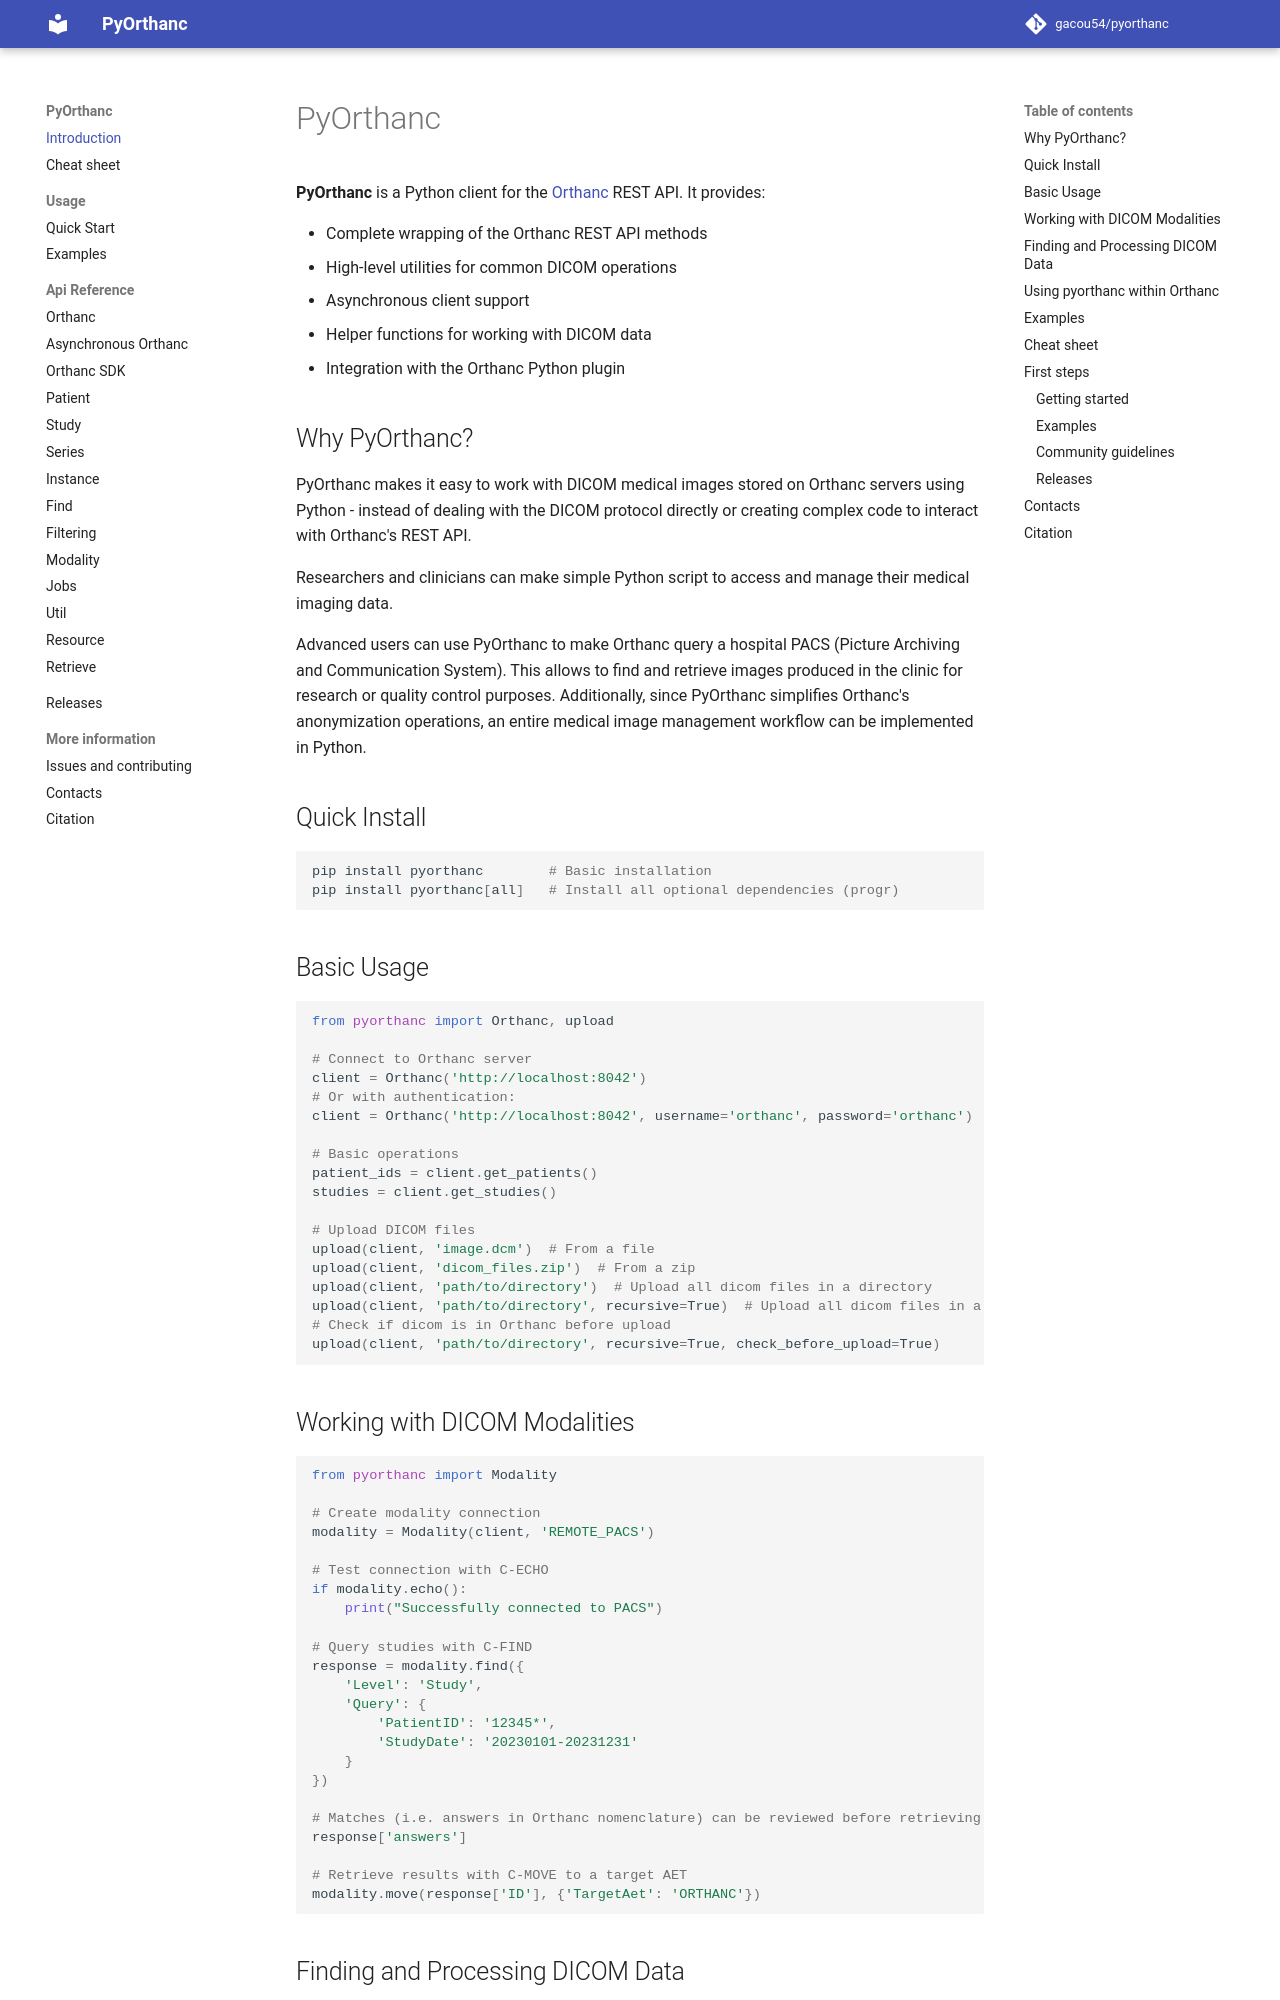

repository: gacou54/pyorthanc · page: index.html · generator: mkdocs

# PyOrthanc

**PyOrthanc** is a Python client for the [Orthanc](https://www.orthanc-server.com/) REST API. It provides:

- Complete wrapping of the Orthanc REST API methods
- High-level utilities for common DICOM operations
- Asynchronous client support
- Helper functions for working with DICOM data
- Integration with the Orthanc Python plugin

## Why PyOrthanc?
PyOrthanc makes it easy to work with DICOM medical images stored on Orthanc servers using Python - instead 
of dealing with the DICOM protocol directly or creating complex code to interact with Orthanc's REST API.

Researchers and clinicians can make simple Python script to access and manage their medical imaging data. 

Advanced users can use PyOrthanc to make Orthanc query a hospital PACS (Picture Archiving and Communication System).
This allows to find and retrieve images produced in the clinic for research or quality control purposes. 
Additionally, since PyOrthanc simplifies Orthanc's anonymization operations, 
an entire medical image management workflow can be implemented in Python.

## Quick Install

```bash
pip install pyorthanc        # Basic installation
pip install pyorthanc[all]   # Install all optional dependencies (progr)
```

## Basic Usage
```python
from pyorthanc import Orthanc, upload

# Connect to Orthanc server
client = Orthanc('http://localhost:8042')
# Or with authentication:
client = Orthanc('http://localhost:8042', username='orthanc', password='orthanc')

# Basic operations
patient_ids = client.get_patients()
studies = client.get_studies() 

# Upload DICOM files
upload(client, 'image.dcm')  # From a file
upload(client, 'dicom_files.zip')  # From a zip
upload(client, 'path/to/directory')  # Upload all dicom files in a directory
upload(client, 'path/to/directory', recursive=True)  # Upload all dicom files in a directory recursively
# Check if dicom is in Orthanc before upload
upload(client, 'path/to/directory', recursive=True, check_before_upload=True)
```
## Working with DICOM Modalities

```python
from pyorthanc import Modality

# Create modality connection
modality = Modality(client, 'REMOTE_PACS')

# Test connection with C-ECHO
if modality.echo():
    print("Successfully connected to PACS")

# Query studies with C-FIND
response = modality.find({
    'Level': 'Study',
    'Query': {
        'PatientID': '12345*',
        'StudyDate': '20230101-20231231'
    }
})

# Matches (i.e. answers in Orthanc nomenclature) can be reviewed before retrieving results
response['answers']

# Retrieve results with C-MOVE to a target AET
modality.move(response['ID'], {'TargetAet': 'ORTHANC'})
```
